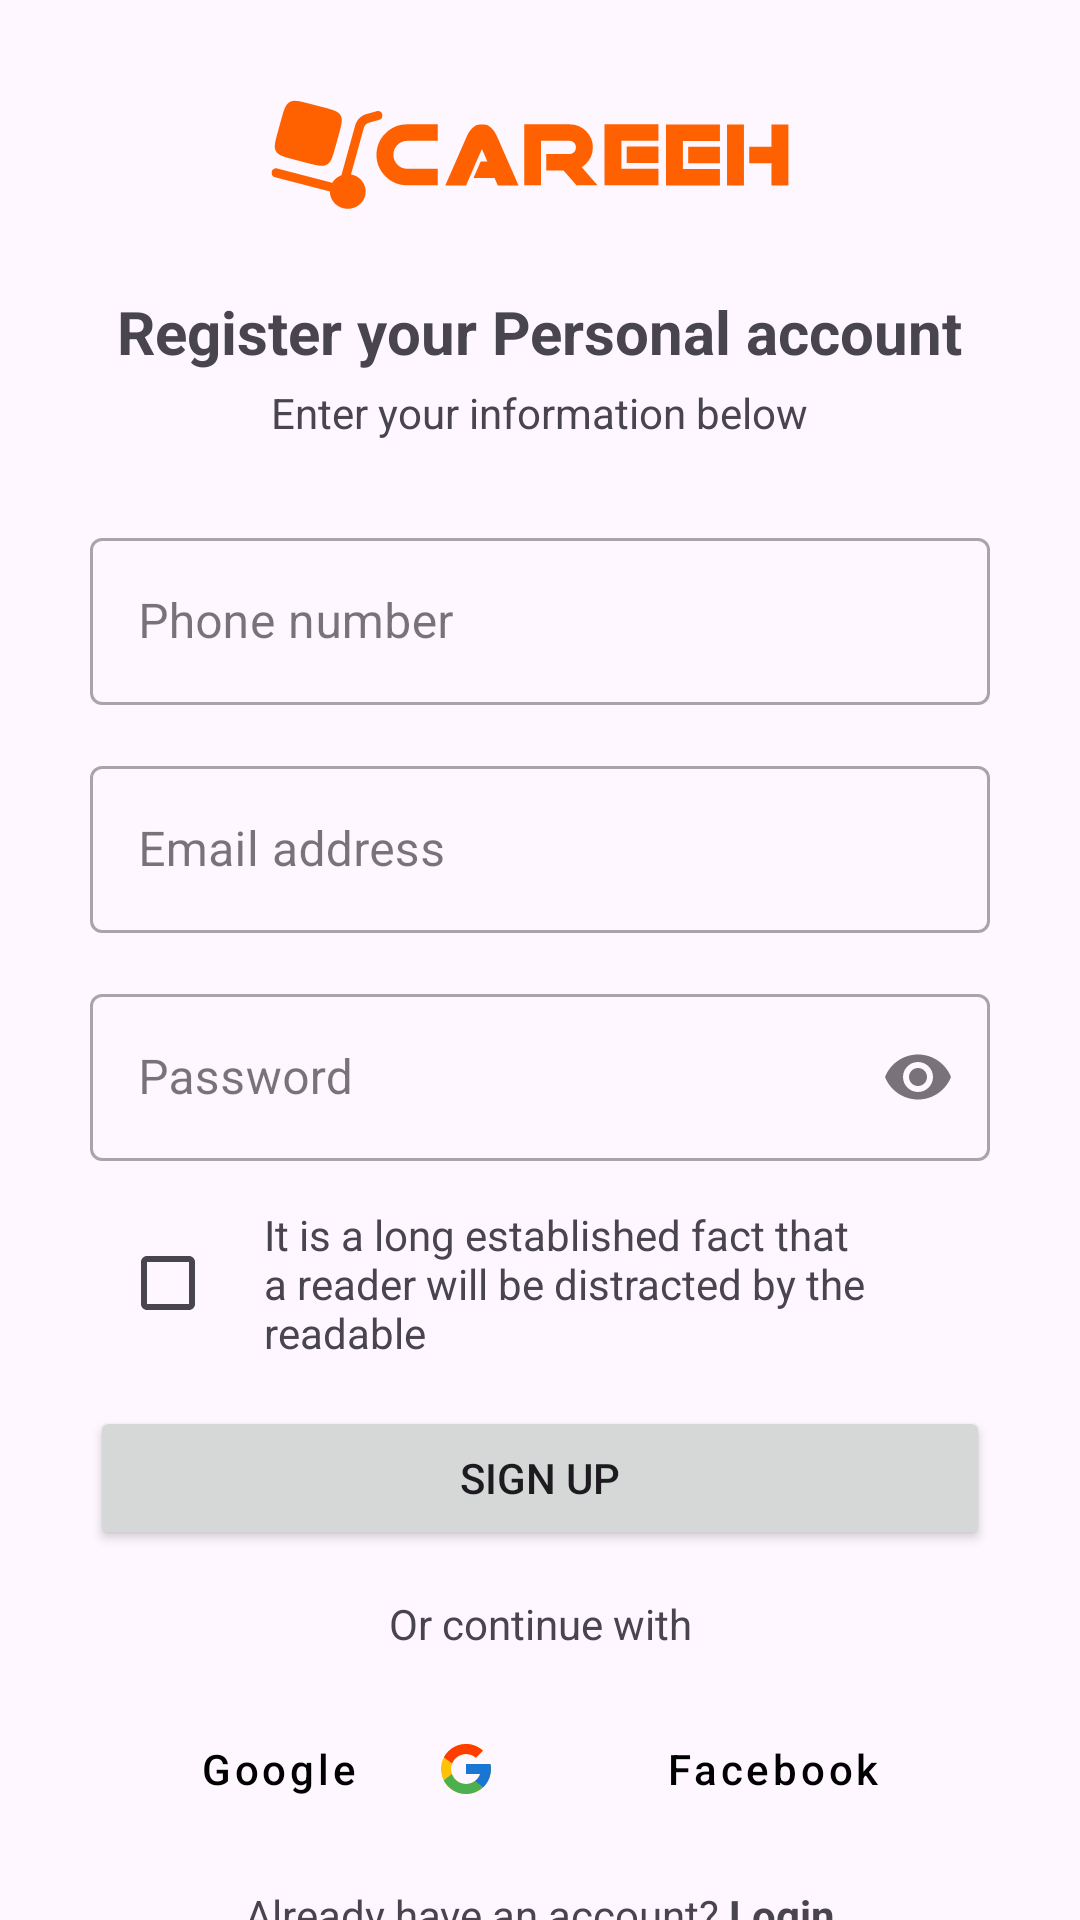

Reconstruct the res/layout file that produces this screen, plus the resources it refers to.
<!-- AndroidManifest.xml: activity theme Style.LightStatusBar -->
<!-- res/layout/activity_personal_register.xml -->
<?xml version="1.0" encoding="utf-8"?>
<androidx.core.widget.NestedScrollView xmlns:android="http://schemas.android.com/apk/res/android"
    xmlns:app="http://schemas.android.com/apk/res-auto"
    xmlns:tools="http://schemas.android.com/tools"
    android:layout_width="match_parent"
    android:layout_height="wrap_content"
    tools:context=".ui.activity.PersonalRegisterActivity">

    <LinearLayout
        android:layout_width="match_parent"
        android:layout_height="wrap_content"
        android:gravity="center"
        android:orientation="vertical">

        <ImageView
            android:id="@+id/iv_careeh_logo"
            android:layout_width="match_parent"
            android:layout_height="wrap_content"
            android:layout_marginStart="@dimen/_20dp"
            android:layout_marginTop="@dimen/_30dp"
            android:layout_marginEnd="@dimen/_20dp"
            android:layout_marginBottom="@dimen/_20dp"
            android:contentDescription="@string/careeh_logo"
            android:src="@drawable/careeh_logo_180" />

        <TextView
            android:layout_width="wrap_content"
            android:layout_height="wrap_content"
            android:padding="@dimen/_2dp"
            android:text="@string/register_personal_account"
            android:textSize="@dimen/_20sp"
            android:textStyle="bold" />

        <TextView
            android:layout_width="wrap_content"
            android:layout_height="wrap_content"
            android:padding="@dimen/_2dp"
            android:text="@string/enter_information_below" />

        <com.google.android.material.textfield.TextInputLayout
            style="@style/TextInputLayoutStyle"
            android:layout_marginTop="@dimen/_25dp"
            android:layout_marginBottom="@dimen/_10dp"
            android:hint="@string/phone_number"
            app:startIconDrawable="@drawable/baseline_phone_android_24">

            <com.google.android.material.textfield.TextInputEditText
                android:layout_width="match_parent"
                android:layout_height="wrap_content"
                android:autofillHints="phone"
                android:inputType="phone" />

        </com.google.android.material.textfield.TextInputLayout>

        <com.google.android.material.textfield.TextInputLayout
            style="@style/TextInputLayoutStyle"
            android:layout_marginTop="@dimen/_5dp"
            android:layout_marginBottom="@dimen/_10dp"
            android:hint="@string/email_address"
            app:startIconDrawable="@drawable/outline_email_24">

            <com.google.android.material.textfield.TextInputEditText
                android:layout_width="match_parent"
                android:layout_height="wrap_content"
                android:autofillHints="emailAddress"
                android:inputType="textEmailAddress" />

        </com.google.android.material.textfield.TextInputLayout>

        <com.google.android.material.textfield.TextInputLayout
            style="@style/TextInputLayoutStyle"
            android:layout_marginTop="@dimen/_5dp"
            android:layout_marginBottom="@dimen/_5dp"
            android:hint="@string/password"
            app:endIconMode="password_toggle"
            app:startIconDrawable="@drawable/outline_lock_24">

            <com.google.android.material.textfield.TextInputEditText
                android:layout_width="match_parent"
                android:layout_height="wrap_content"
                android:autofillHints="password"
                android:inputType="textPassword" />

        </com.google.android.material.textfield.TextInputLayout>

        <LinearLayout
            android:layout_width="match_parent"
            android:layout_height="wrap_content"
            android:layout_marginStart="@dimen/_30dp"
            android:layout_marginEnd="@dimen/_30dp"
            android:gravity="center"
            android:orientation="horizontal"
            android:padding="@dimen/_10dp">

            <CheckBox
                android:id="@+id/checkBoxTerms"
                android:layout_width="wrap_content"
                android:layout_height="wrap_content" />

            <TextView
                android:layout_width="wrap_content"
                android:layout_height="wrap_content"
                android:text="@string/long_established_fact" />

        </LinearLayout>

        <Button
            android:id="@+id/btn_sign_up"
            android:layout_width="match_parent"
            android:layout_height="wrap_content"
            android:layout_marginStart="@dimen/_30dp"
            android:layout_marginTop="@dimen/_5dp"
            android:layout_marginEnd="@dimen/_30dp"
            android:layout_marginBottom="@dimen/_5dp"
            android:text="@string/sign_up" />

        <TextView
            android:layout_width="match_parent"
            android:layout_height="wrap_content"
            android:layout_margin="@dimen/_5dp"
            android:padding="@dimen/_5dp"
            android:text="@string/or_continue_with"
            android:textAlignment="center" />

        <LinearLayout
            android:layout_width="match_parent"
            android:layout_height="wrap_content"
            android:layout_marginStart="@dimen/_30dp"
            android:layout_marginEnd="@dimen/_30dp"
            android:orientation="horizontal"
            android:paddingTop="@dimen/_5dp"
            android:paddingBottom="@dimen/_5dp">

            <Button
                style="@style/Widget.MaterialComponents.Button.OutlinedButton.Icon"
                android:layout_width="wrap_content"
                android:layout_height="wrap_content"
                android:layout_marginEnd="@dimen/_5dp"
                android:layout_weight="1"
                android:drawableEnd="@drawable/icon_google"
                android:padding="@dimen/_10dp"
                android:text="@string/google"
                android:textAllCaps="false"
                android:textColor="@color/black" />

            <Button
                style="@style/Widget.MaterialComponents.Button.OutlinedButton.Icon"
                android:layout_width="wrap_content"
                android:layout_height="wrap_content"
                android:layout_marginStart="@dimen/_5dp"
                android:layout_weight="1"
                android:drawableEnd="@drawable/icon_facebook"
                android:padding="@dimen/_10dp"
                android:text="@string/facebook"
                android:textAllCaps="false"
                android:textColor="@color/black" />

        </LinearLayout>

        <TextView
            android:id="@+id/tv_login"
            android:layout_width="match_parent"
            android:layout_height="wrap_content"
            android:layout_marginStart="@dimen/_5dp"
            android:layout_marginTop="@dimen/_5dp"
            android:layout_marginEnd="@dimen/_5dp"
            android:layout_marginBottom="@dimen/_20dp"
            android:padding="@dimen/_5dp"
            android:text="@string/already_have_an_account_login"
            android:textAlignment="center"
            app:layout_constraintBottom_toBottomOf="parent"
            app:layout_constraintEnd_toEndOf="parent"
            app:layout_constraintStart_toStartOf="parent" />

    </LinearLayout>

</androidx.core.widget.NestedScrollView>
<!-- resources referenced by this layout -->
<resources>
  <color name="black">#FF000000</color>
  <dimen name="_10dp">10dp</dimen>
  <dimen name="_20dp">20dp</dimen>
  <dimen name="_20sp">20sp</dimen>
  <dimen name="_25dp">25dp</dimen>
  <dimen name="_2dp">2dp</dimen>
  <dimen name="_30dp">30dp</dimen>
  <dimen name="_5dp">5dp</dimen>
  <!-- drawable careeh_logo_180: vector/xml drawable (drawable, 3343 chars, omitted) -->
  <!-- drawable icon_google (drawable) -->
  <vector xmlns:android="http://schemas.android.com/apk/res/android"
      android:width="20dp"
      android:height="20dp"
      android:viewportWidth="20"
      android:viewportHeight="20">
    <path
        android:pathData="M18.171,8.368H17.5V8.333H10V11.667H14.71C14.023,13.607 12.176,15 10,15C7.239,15 5,12.761 5,10C5,7.239 7.239,5 10,5C11.275,5 12.434,5.481 13.317,6.266L15.674,3.909C14.186,2.522 12.195,1.667 10,1.667C5.398,1.667 1.667,5.398 1.667,10C1.667,14.602 5.398,18.333 10,18.333C14.602,18.333 18.333,14.602 18.333,10C18.333,9.441 18.276,8.896 18.171,8.368Z"
        android:fillColor="#FFC107"/>
    <path
        android:pathData="M2.627,6.121L5.365,8.129C6.106,6.295 7.9,5 10,5C11.274,5 12.434,5.481 13.317,6.266L15.674,3.909C14.186,2.522 12.195,1.667 10,1.667C6.799,1.667 4.023,3.474 2.627,6.121Z"
        android:fillColor="#FF3D00"/>
    <path
        android:pathData="M10,18.333C12.153,18.333 14.108,17.51 15.587,16.17L13.008,13.988C12.143,14.645 11.087,15.001 10,15C7.833,15 5.992,13.618 5.299,11.689L2.581,13.783C3.96,16.482 6.761,18.333 10,18.333Z"
        android:fillColor="#4CAF50"/>
    <path
        android:pathData="M18.171,8.368H17.5V8.333H10V11.667H14.71C14.381,12.59 13.789,13.397 13.007,13.988L13.008,13.987L15.587,16.17C15.405,16.335 18.333,14.167 18.333,10C18.333,9.441 18.276,8.896 18.171,8.368Z"
        android:fillColor="#1976D2"/>
  </vector>
  <string name="already_have_an_account_login">Already have an account? <b>Login</b></string>
  <string name="careeh_logo">Careeh Logo</string>
  <string name="email_address">Email address</string>
  <string name="enter_information_below">Enter your information below</string>
  <string name="facebook">Facebook</string>
  <string name="google">Google</string>
  <string name="long_established_fact">It is a long established fact that a reader will be distracted by the readable</string>
  <string name="or_continue_with">Or continue with</string>
  <string name="password">Password</string>
  <string name="phone_number">Phone number</string>
  <string name="register_personal_account">Register your Personal account</string>
  <string name="sign_up">Sign Up</string>
  <style name="TextInputLayoutStyle" parent="@style/Widget.MaterialComponents.TextInputLayout.OutlinedBox">
          <item name="android:layout_width">match_parent</item>
          <item name="android:layout_height">wrap_content</item>
          <item name="android:layout_marginStart">@dimen/_30dp</item>
          <item name="android:layout_marginEnd">@dimen/_30dp</item>
      </style>
  <style name="Style.LightStatusBar" parent="Theme.Material3.Light.NoActionBar">
          <item name="colorPrimary">@color/colorPrimary</item>
          <item name="colorAccent">@color/colorAccent</item>
          <item name="colorPrimaryDark">@color/colorPrimary</item>
          <item name="android:windowLightStatusBar" tools:targetApi="23">true</item>
      </style>
  <color name="colorPrimary">#FFFF6100</color>
  <color name="colorAccent">#FFFF6100</color>
</resources>
